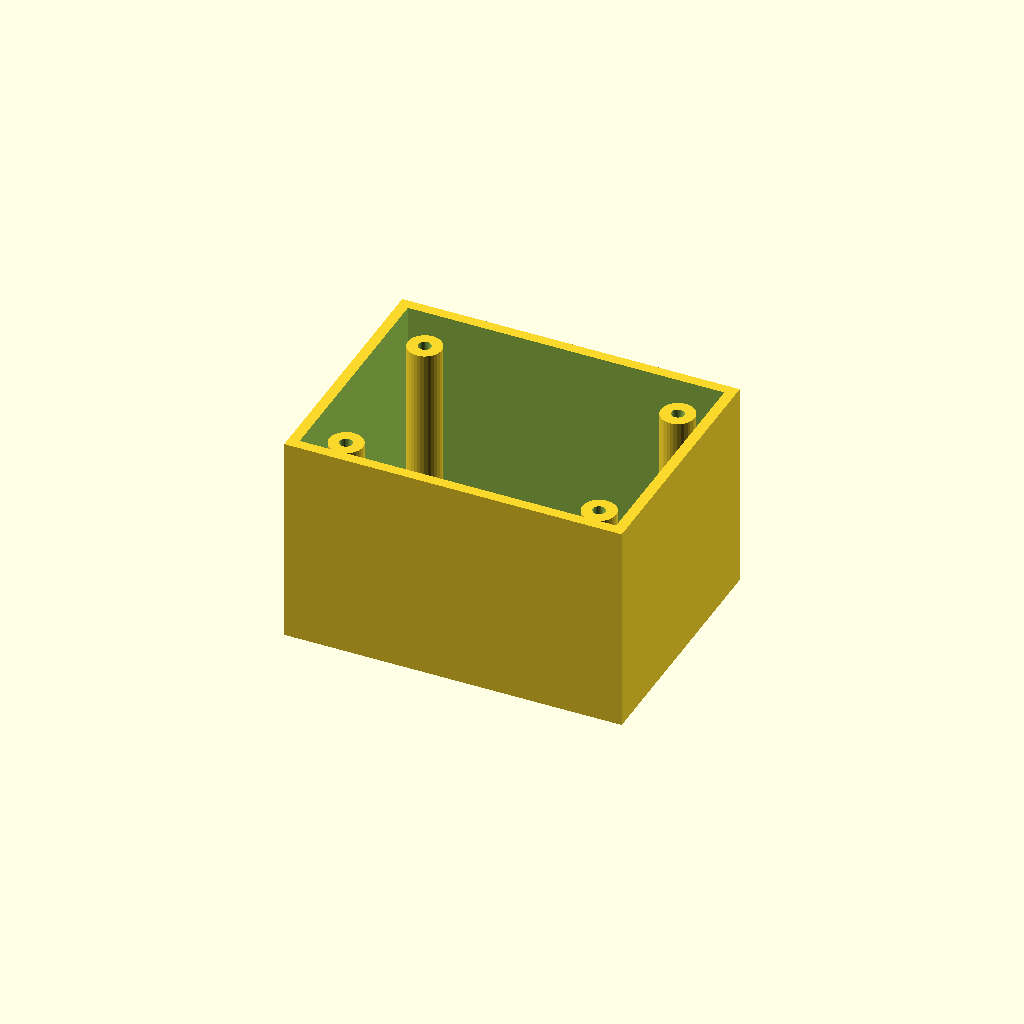
Cell 1 — every parameter at its default value.
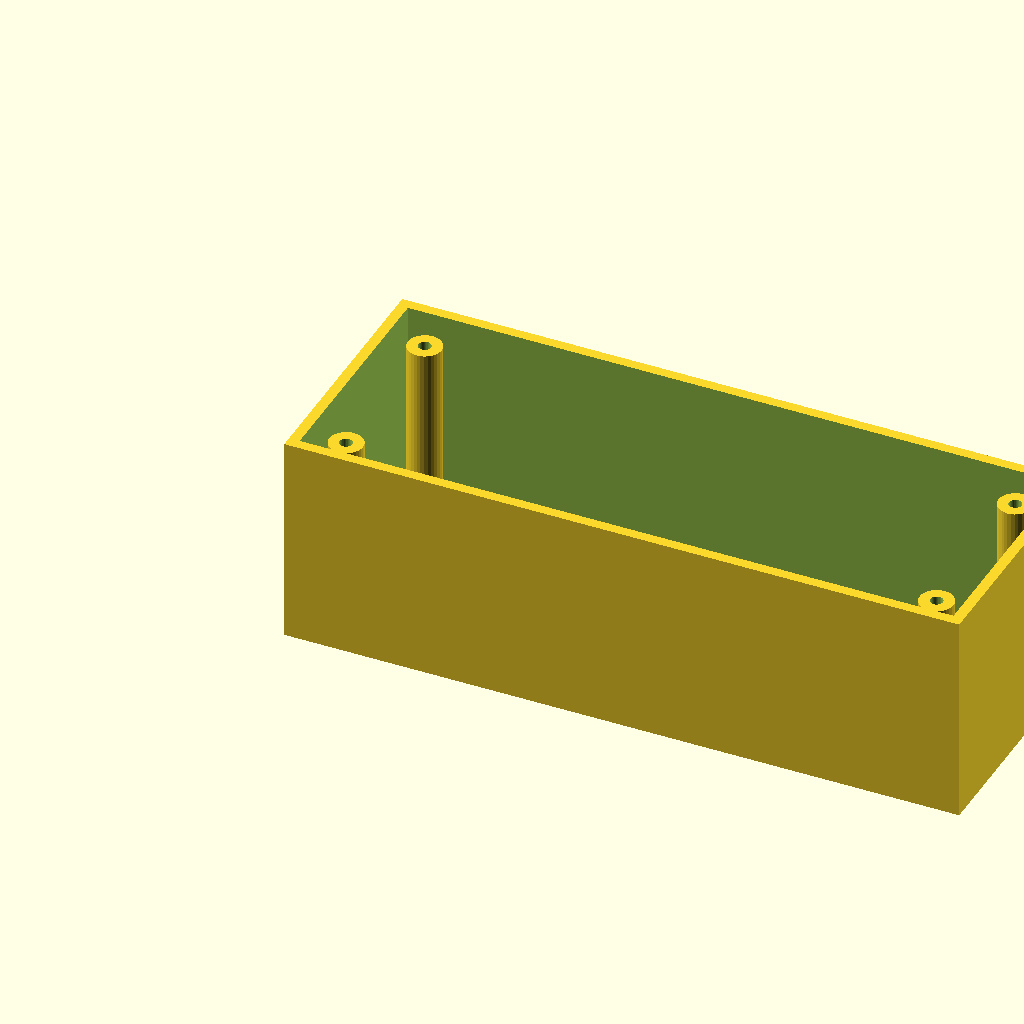
Cell 2: the same model with box_l = 160.
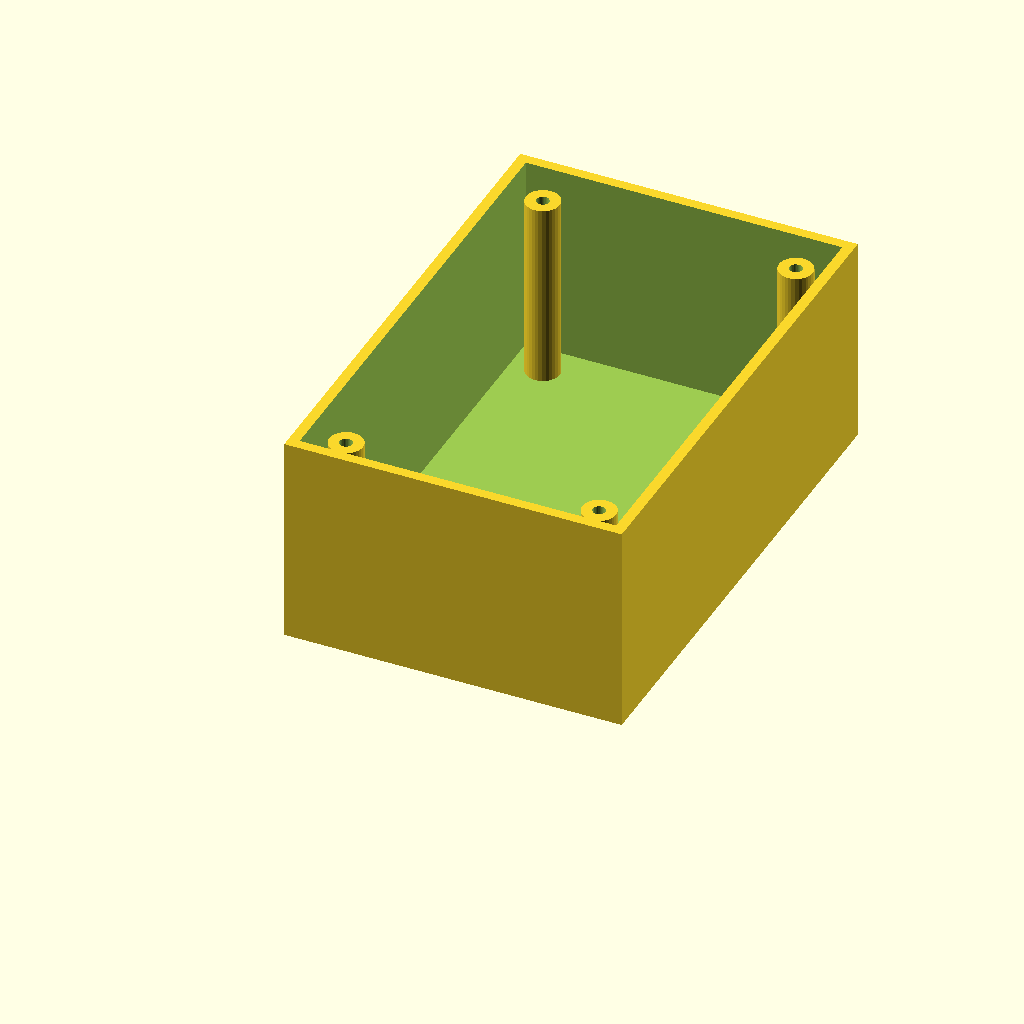
Cell 3: the same model with box_w = 120.
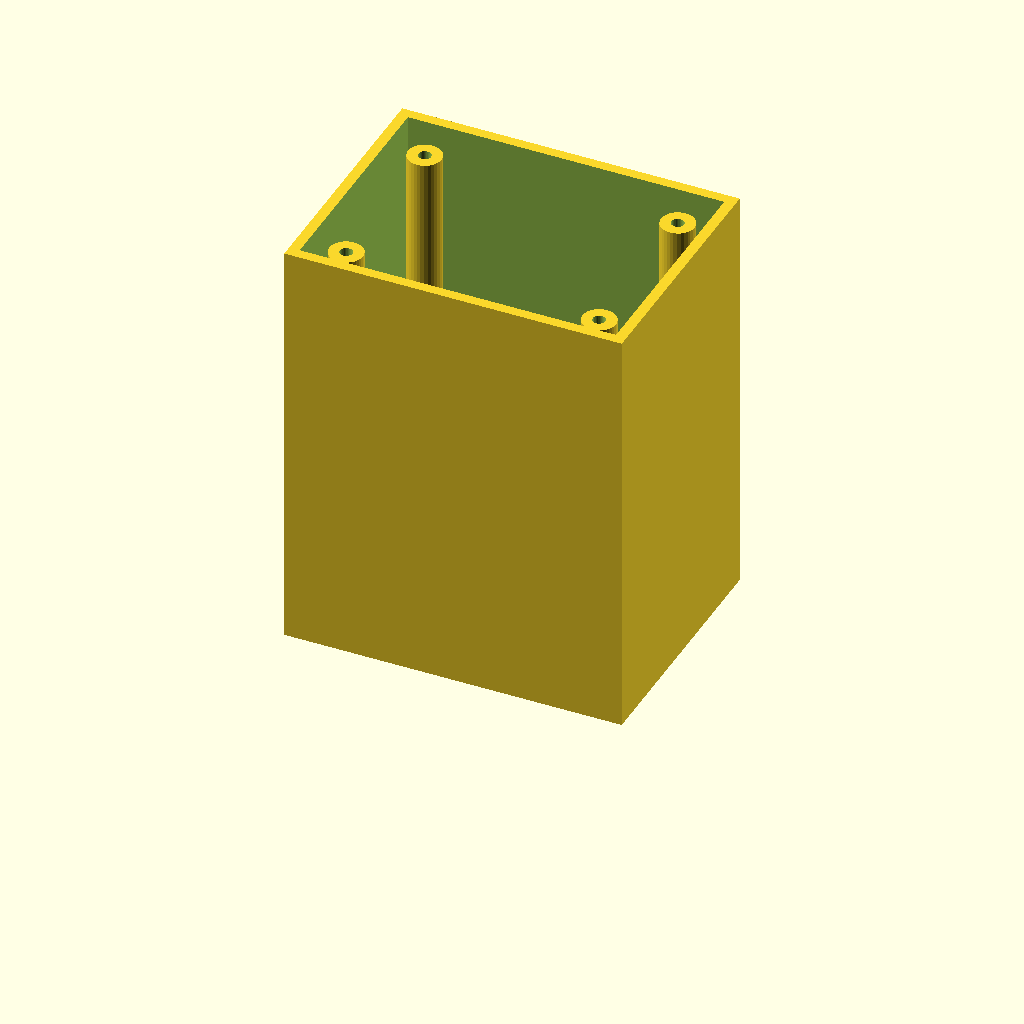
Cell 4: the same model with box_h = 100.
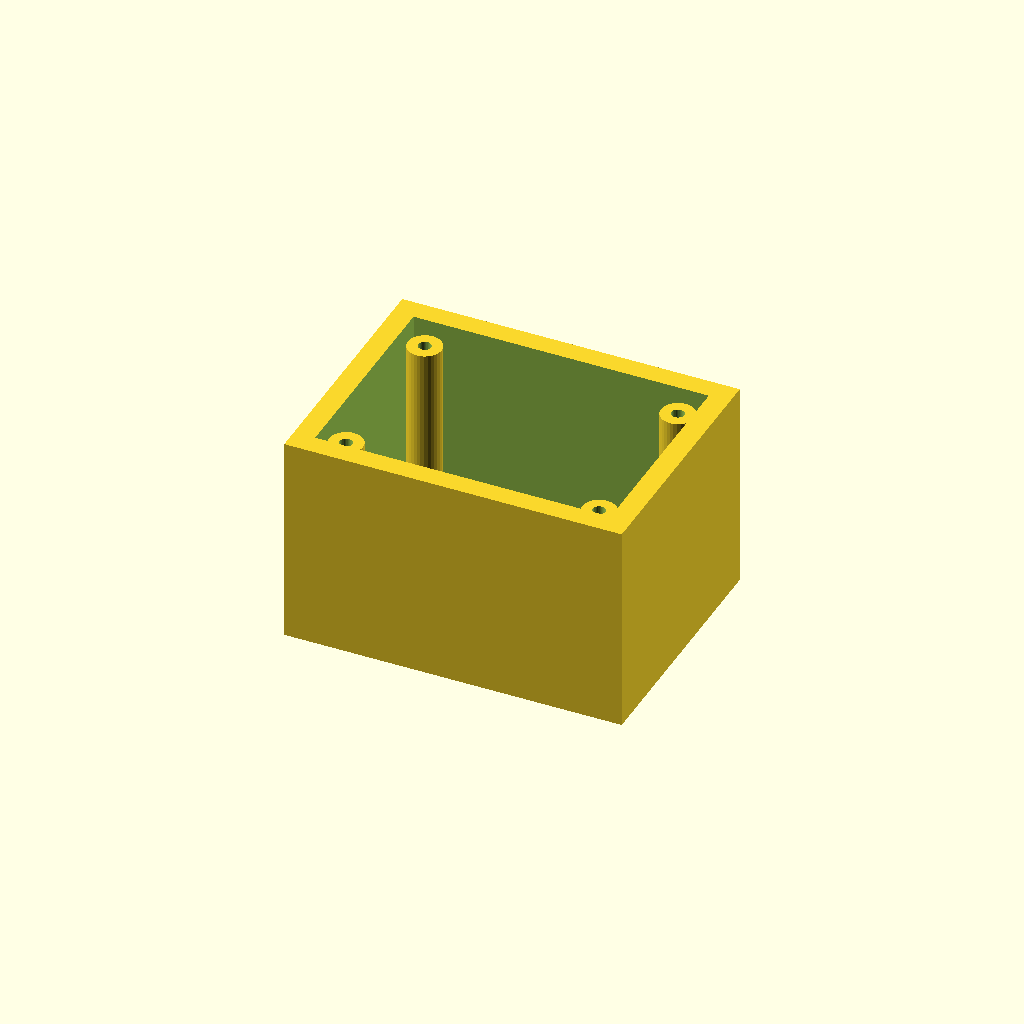
Cell 5: wall_t = 5 (everything else at default).
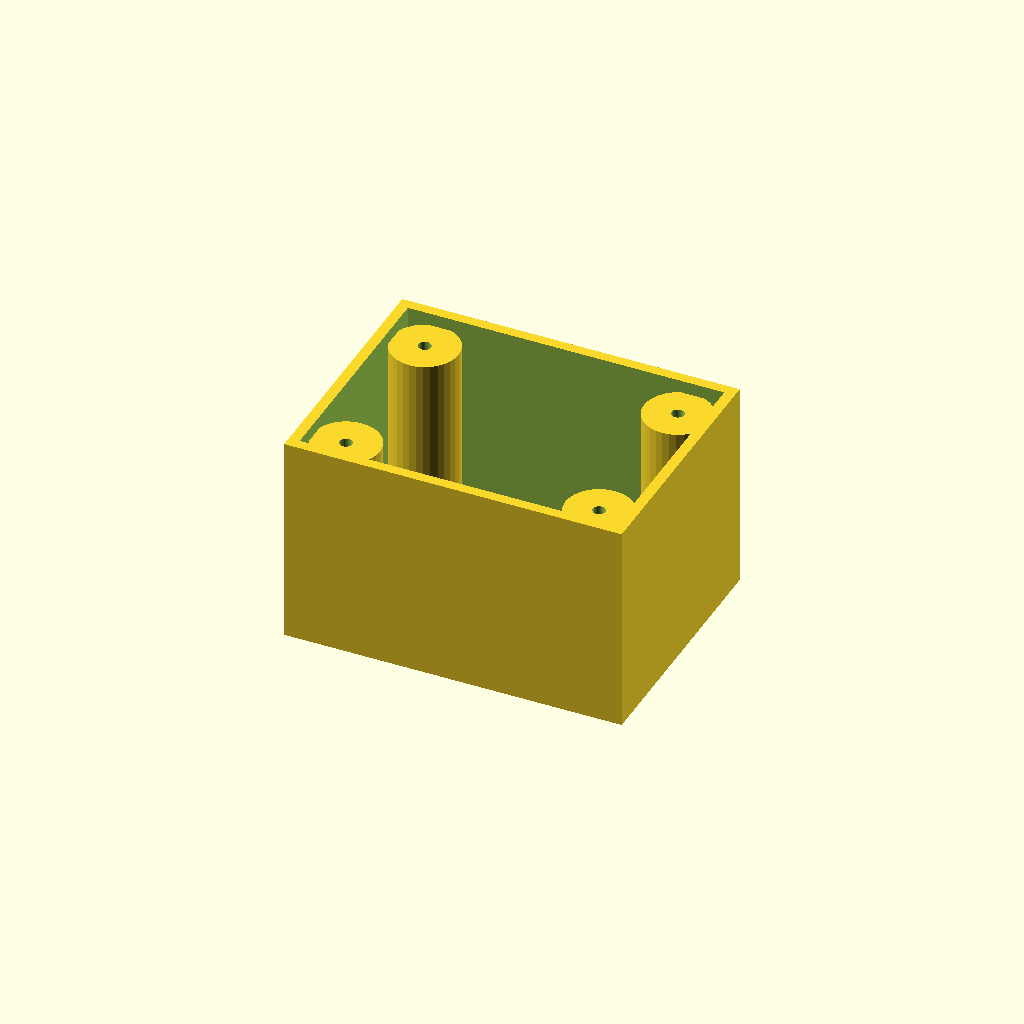
Cell 6: boss_r = 8 (everything else at default).
All cells are drawn from one camera (rotation 55°, 0°, 25°, orthographic, colour scheme Cornfield), so only the parameter changes between them.
OpenSCAD source file optional_data/data/solid3/enclosurebox/part_0079.scad:
$fn = 32;

// ----------------------------------------------------------------------
// Enclosure box: bosses enclosure
// ----------------------------------------------------------------------

// --- parameters (mm) ---
box_l = 80;               // outer length, X
box_w = 60;               // outer width, Y
box_h = 50;               // outer height
wall_t = 2.5;             // wall thickness
boss_r = 4;               // corner boss radius
hole_r = 1.5;             // boss screw hole radius
boss_in = 10;             // boss inset from the corners

inner_h = box_h - wall_t;  // cavity depth
boss_h = inner_h - 2;  // corner boss height

difference() {
  union() {
    difference() {
      cube([box_l, box_w, box_h]);
      translate([wall_t, wall_t, wall_t])
        cube([box_l - 2 * wall_t, box_w - 2 * wall_t, box_h]);
    }
    for (sx = [0, 1], sy = [0, 1])
      translate([sx ? box_l - boss_in : boss_in,
                 sy ? box_w - boss_in : boss_in, wall_t - 1])
        difference() {
          cylinder(r = boss_r, h = boss_h);
          translate([0, 0, boss_h - 4])
            cylinder(r = hole_r, h = 5);
        }
  }
}
Customizer parameters (derived from the source; name, type, default, range or options):
box_l: number, default 80
box_w: number, default 60
box_h: number, default 50
wall_t: number, default 2.5
boss_r: number, default 4
hole_r: number, default 1.5
boss_in: number, default 10
